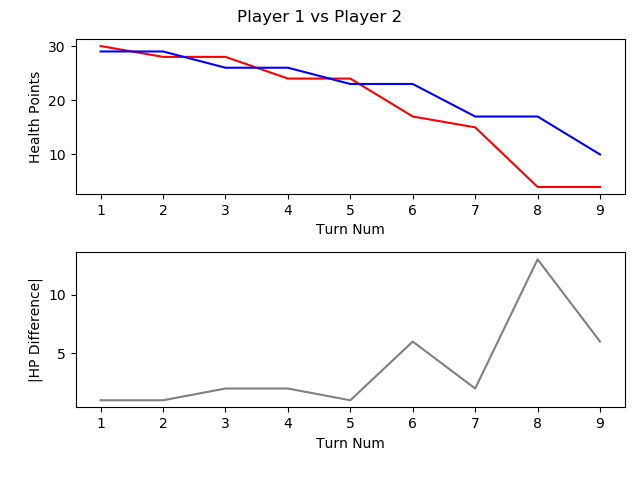

Source data for this figure (header and first rows):
, TURN_NO, P1_HEALTH, P2_HEALTH, CURRENT_PLAYER, AMOUNTHEALEDTHISTURN, NUMATTACKSTHISTURN, NUMCARDSDRAWNTHISTURN, NUMCARDSPLAYEDTHISTURN, NUMCARDSTODRAW, NUMELEMENTALSPLAYEDLASTTURN, NUMELEMENTALSPLAYEDTHISTURN, NUMFRIENDLYMINIONSTHATATTACKEDTHISTURN, NUMFRIENDLYMINIONSTHATDIEDTHISTURN, NUMMINIONSPLAYEDTHISTURN, NUMMINIONSPLAYERKILLEDTHISTURN, NUMOPTIONSPLAYEDTHISTURN, NUMSECRETSPLAYEDTHISGAME, NUMSPELLSPLAYEDTHISGAME, NUMTIMESHEROPOWERUSEDTHISGAME, REMAININGMANA, TOTALMANASPENTTHISGAME, USEDMANATHISTURN
1, 1, 30, 29, P1 FitzVonGerald, 0, 0, 1, 1, 0, 0, 0, 0, 0, 1, 0, 2, 0, 0, 0, 0, 1, 1
2, 2, 28, 29, P2 RehHausZuckFuchs, 0, 0, 1, 3, 0, 0, 0, 0, 0, 1, 0, 4, 0, 2, 0, 0, 2, 1
3, 3, 28, 26, P1 FitzVonGerald, 0, 0, 1, 0, 0, 0, 0, 2, 0, 0, 0, 3, 0, 0, 0, 2, 1, 0
4, 4, 24, 26, P2 RehHausZuckFuchs, 0, 0, 1, 1, 0, 0, 0, 2, 0, 1, 0, 4, 0, 2, 0, 0, 4, 2
5, 5, 24, 23, P1 FitzVonGerald, 0, 0, 1, 1, 0, 0, 0, 2, 0, 1, 0, 4, 0, 0, 0, 0, 4, 3
6, 6, 17, 23, P2 RehHausZuckFuchs, 0, 0, 1, 1, 0, 0, 0, 3, 2, 1, 3, 5, 0, 2, 0, 0, 7, 3
7, 7, 15, 17, P1 FitzVonGerald, 0, 0, 2, 1, 0, 0, 0, 2, 0, 0, 0, 4, 0, 1, 1, 0, 8, 4
8, 8, 4, 17, P2 RehHausZuckFuchs, 0, 0, 1, 1, 0, 0, 0, 2, 0, 1, 0, 5, 0, 2, 1, 1, 10, 3
9, 9, 4, 10, P1 FitzVonGerald, 0, 0, 1, 1, 0, 0, 0, 2, 0, 0, 0, 4, 0, 1, 1, 0, 13, 5
